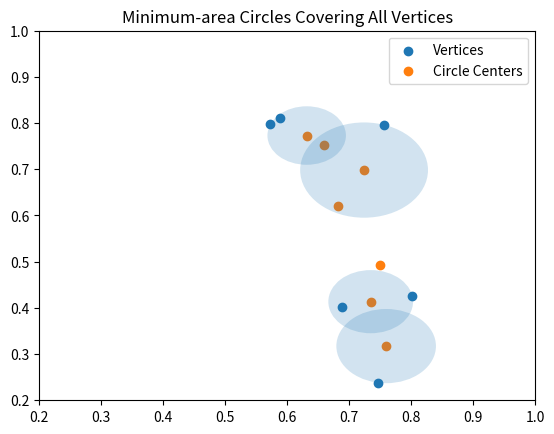

Generate this figure with matplotlib:
"""
Given a irregular, closed, convex polygon 
P with n−1 sides and m circle-centers {(xi,yi)}mi contained within that polygon, compute the radii, 0≤ri, of m circles 
centered at those m points such that the sum of the areas of the circles is minimized (approximately) and that
any vertex in P is also contained in at least one of the m circles.

Here is the function signature: find_convex_cover(pvertices,clist) where pvertices is a 
(n−1)-long iterable of polygon vertices and clist is a list of (xi,yi) tuples of circle-centers. 
The output of find_convex_cover is a m long list of radii, ri, corresponding to the m circle-centers.

Example:

->>> pvertices = array([[ 0.573,  0.797],           
                        [ 0.688,  0.402],                                                              
                        [ 0.747,  0.238],                                                              
                        [ 0.802,  0.426],                                                              
                        [ 0.757,  0.796],                                                              
                        [ 0.589,  0.811]])                                                             
                                                                                                       
 ->>> clist = [(0.7490863467660889, 0.4917635308023209),                                       
              (0.6814339441396109, 0.6199470305156477),                                                
              (0.7241617773773865, 0.6982813914515696),                                                
              (0.6600700275207232, 0.7516911829987891),                                                
              (0.6315848053622062, 0.7730550996176769),                                                
              (0.7348437356868305, 0.41342916986639894),                                               
              (0.7597683050755328, 0.31729154508140384)]                                               
                                                                                                       
 ->>> find_convex_cover(pvertices,clist) # note some radii == 0                                
 [0, 0, 0.10297280518543134, 0, 0.06374182913818943, 0.0684588720095565, 0.07987784828713643]          
 
Hints:

m can be very large so use Numpy broadcasting effectively.
For your own understanding, use Matplotlib to visualize the polygons and circles.
Numpy is the only third-party module you can use with this assignment.
Since the n-polygon is closed, the first and last vertices are the same so that only n−1
vertices need be specified.
Your solution can be an approximation to the minimum.
"""
import numpy as np
from collections import defaultdict

EPSILON = 1e-3


def find_convex_cover(pvertices,clist):
    """
    Finds the optimum radius of circles such that all vertices are contained
    :param pvertices:
    :param clist:
    :return:
    """

    assert isinstance(clist, list)
    for elem in clist:
        assert isinstance(elem, tuple)
        assert len(elem) == 2
        for num in elem:
            assert isinstance(num, (float, int))

    for elem in pvertices:
        assert len(elem) == 2
        for num in elem:
            assert isinstance(num, (float, int))



    pvertices = np.array(pvertices)
    clist = np.array(clist)

    r = pvertices[:, None] - clist
    D = np.apply_along_axis(np.linalg.norm, -1, r)
    argmins = np.argmin(D, axis=-1)

    radii = defaultdict(int)

    for i, argmin in enumerate(argmins):
        radii[argmin] = max(D[i, argmin], radii[argmin])

    return [radii[i] for i in range(len(clist))]


if __name__ == '__main__':
    import matplotlib.pyplot as plt

    pvertices = [[0.573, 0.797],
                       [0.688, 0.402],
                       [0.747, 0.238],
                       [0.802, 0.426],
                       [0.757, 0.796],
                       [0.589, 0.811]]

    clist = [(0.7490863467660889, 0.4917635308023209),
                  (0.6814339441396109, 0.6199470305156477),
                  (0.7241617773773865, 0.6982813914515696),
                  (0.6600700275207232, 0.7516911829987891),
                  (0.6315848053622062, 0.7730550996176769),
                  (0.7348437356868305, 0.41342916986639894),
                  (0.7597683050755328, 0.31729154508140384)]
    figure, axes = plt.subplots()
    x, y = zip(*pvertices)
    axes.scatter(x, y)
    xc, yc = zip(*clist)
    axes.scatter(xc, yc)

    result = find_convex_cover(pvertices, clist)

    print("Test Case Provided\n")
    print("prediction | label | error | threshold")
    print("-" * 15)
    for predict, label in zip(result, [0, 0, 0.10297280518543134, 0, 0.06374182913818943, 0.0684588720095565, 0.07987784828713643]):
        error = predict - label
        row = [str(predict), str(label), str(error), str(error < EPSILON)]
        print(" | ".join(row))

    for c, radius in zip(clist, result):
        cc = plt.Circle(c, radius, alpha=0.2)
        axes.add_artist(cc)

    plt.xlim(0.2, 1)
    plt.ylim(0.2, 1)
    plt.title("Minimum-area Circles Covering All Vertices")
    plt.legend(["Vertices", "Circle Centers"])
    plt.show()
